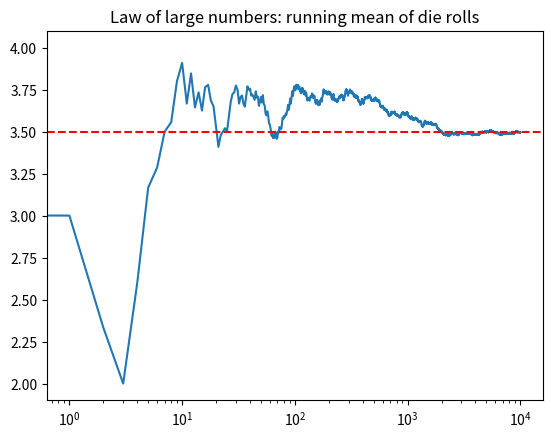
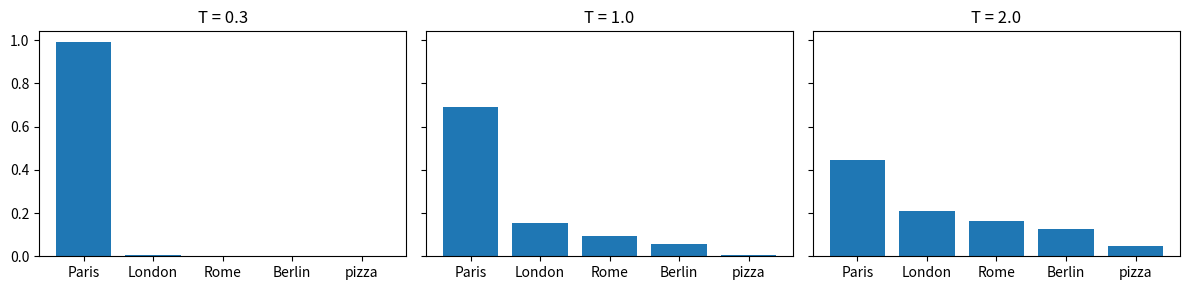

The script that saved these images, in order:
import numpy as np
import matplotlib.pyplot as plt

rng = np.random.default_rng(0)

outcomes = np.arange(1, 7)
p = np.full(6, 1 / 6)  # fair die
E = (outcomes * p).sum()
Var = (((outcomes - E) ** 2) * p).sum()
samples = rng.choice(outcomes, size=10_000, p=p)
print(f"E={E:.3f} Var={Var:.3f} | sample mean={samples.mean():.3f} sample var={samples.var():.3f}")

running_mean = np.cumsum(samples) / np.arange(1, len(samples) + 1)
plt.plot(running_mean); plt.axhline(E, color="r", ls="--"); plt.xscale("log")
plt.title("Law of large numbers: running mean of die rolls"); plt.show()

p_injection = 0.01  # 1% of prompts are prompt-injection attacks
p_flag_given_inj = 0.99  # detector recall
p_flag_given_ok = 0.05  # detector false-positive rate
p_flag = p_flag_given_inj * p_injection + p_flag_given_ok * (1 - p_injection)
print(f"P(injection | flagged) = {p_flag_given_inj * p_injection / p_flag:.1%}")

def softmax(z, T=1.0):
    z = np.asarray(z, dtype=float) / T
    z = z - z.max()  # subtract max for numerical stability (doesn't change the result)
    e = np.exp(z)
    return e / e.sum()

vocab = ["Paris", "London", "Rome", "Berlin", "pizza"]
logits = np.array([5.0, 3.5, 3.0, 2.5, 0.5])  # "The capital of France is ..."

fig, axes = plt.subplots(1, 3, figsize=(12, 3), sharey=True)
for ax, T in zip(axes, [0.3, 1.0, 2.0]):
    ax.bar(vocab, softmax(logits, T)); ax.set_title(f"T = {T}")
plt.tight_layout(); plt.show()

print("overflow without max-subtraction:", np.exp(np.array([1000.0])), "| stable softmax:", softmax([1000.0, 999.0]))

probs = softmax(logits, T=1.0)
draws = rng.choice(vocab, size=1000, p=probs)
values, counts = np.unique(draws, return_counts=True)
print(dict(zip(values, counts)))

def entropy(p):
    p = np.asarray(p); p = p[p > 0]
    return -(p * np.log(p)).sum()

print("entropy uniform(5):", round(entropy(np.full(5, 0.2)), 3), "= log 5 =", round(np.log(5), 3))
print("entropy at T=0.3 / 1 / 2:", [round(entropy(softmax(logits, T)), 3) for T in (0.3, 1, 2)])

# cross-entropy loss over a short "sequence" where the correct token index is known at each step
model_probs = np.array([softmax(logits) for _ in range(4)])  # (seq, vocab)
targets = np.array([0, 0, 1, 4])  # Paris, Paris, London, pizza
token_losses = -np.log(model_probs[np.arange(4), targets])
print("per-token loss:", token_losses.round(2), "| mean:", token_losses.mean().round(3), "| perplexity:", np.exp(token_losses.mean()).round(2))

# your code here
